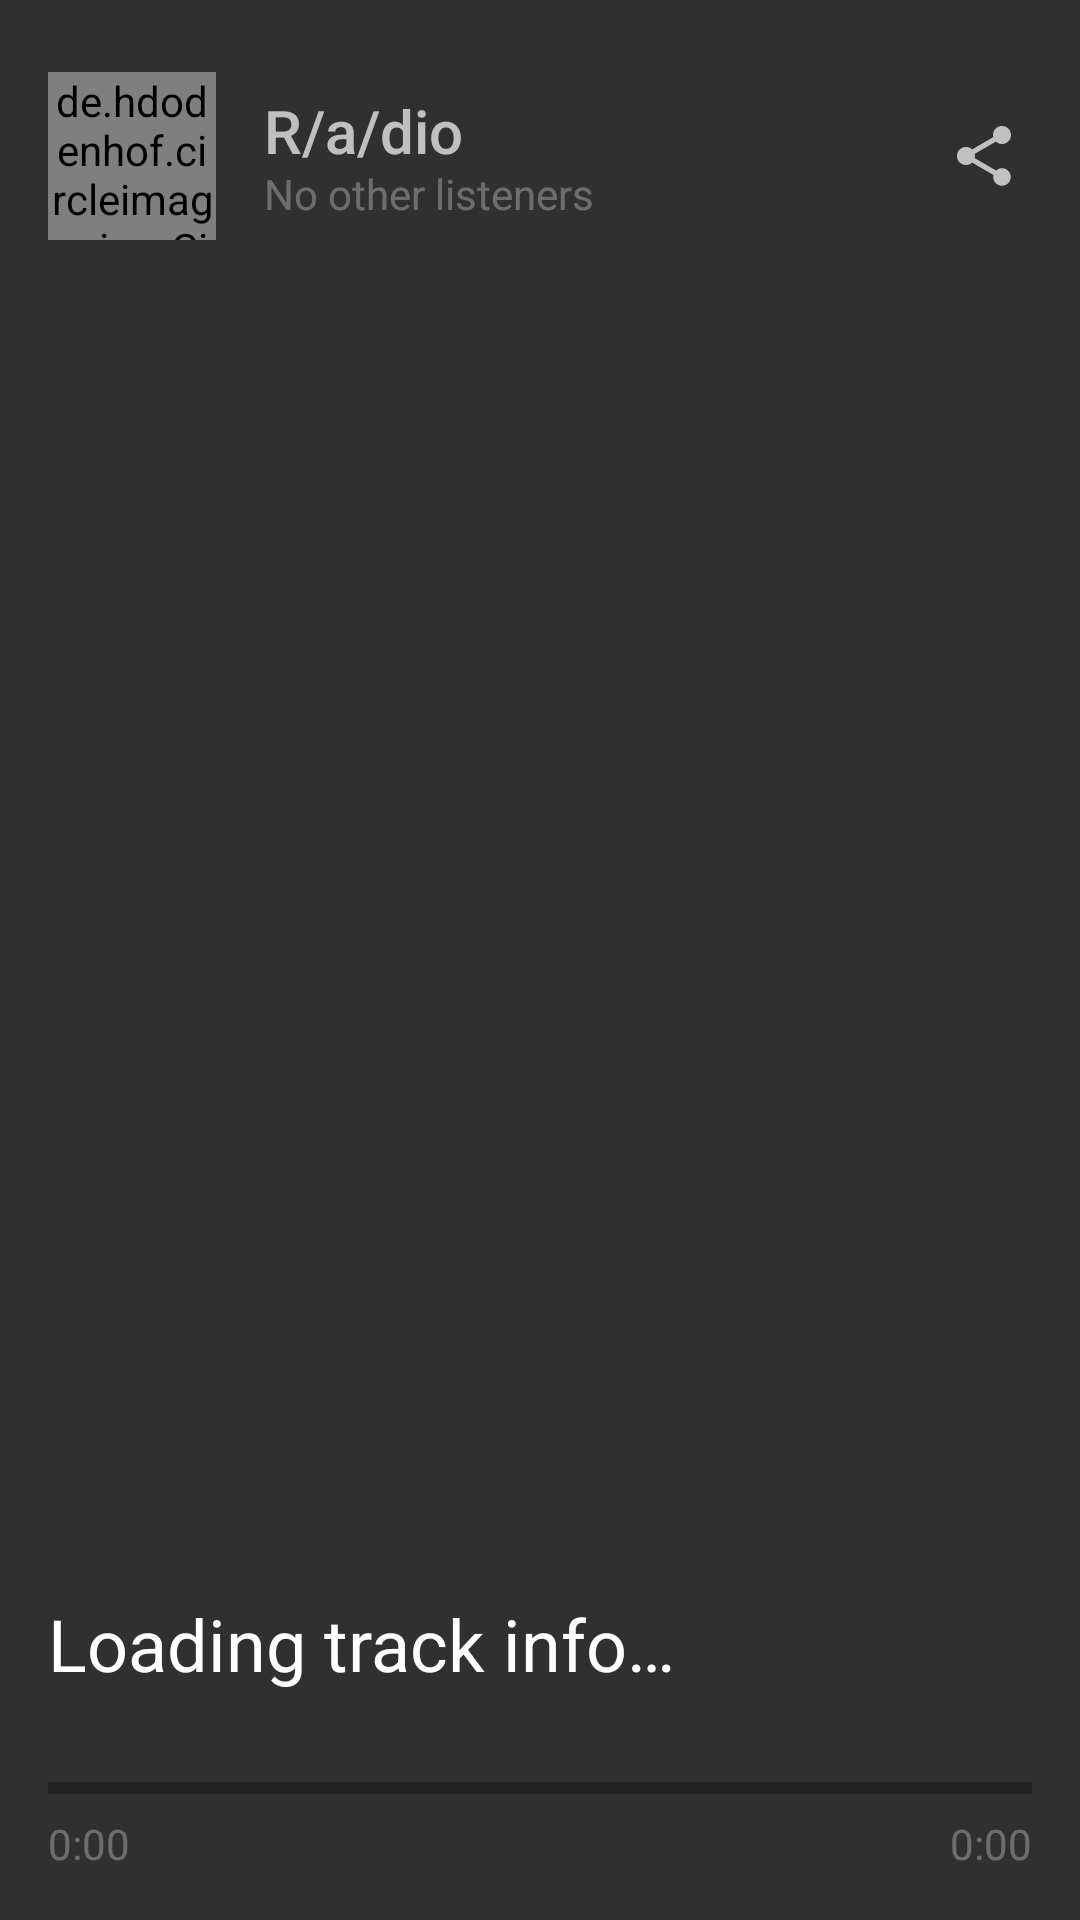

Android layout source for this screen:
<!-- AndroidManifest.xml: application theme RadioTheme -->
<!-- res/layout/block_nowplaying.xml -->
<FrameLayout xmlns:android="http://schemas.android.com/apk/res/android" xmlns:app="http://schemas.android.com/apk/res-auto" xmlns:tools="http://schemas.android.com/tools"
	android:id="@+id/nowPlaying"
	android:layout_width="match_parent"
	android:layout_height="match_parent"

	android:orientation="vertical"
	android:paddingTop="16dip"
	android:paddingBottom="16dip">

	<FrameLayout
		android:layout_width="match_parent"
		android:layout_height="72dip"
		android:layout_gravity="fill_horizontal|top"

		android:paddingLeft="@dimen/keyline_padding"
		android:paddingStart="@dimen/keyline_padding">

		<de.hdodenhof.circleimageview.CircleImageView android:id="@+id/avatar"
			android:layout_width="56dip"
			android:layout_height="56dip"
			android:layout_marginRight="16dip"
			android:layout_marginEnd="16dip"
			android:layout_gravity="start|center_vertical"

			app:border_width="1px"
			app:border_color="@color/white_a12"
			app:border_overlay="true"

			android:src="@drawable/logo" />

		<TextView android:id="@+id/name"
			android:layout_width="wrap_content"
			android:layout_height="wrap_content"
			android:layout_marginLeft="72dip"
			android:layout_marginStart="72dip"
			android:layout_marginTop="14dip"
			android:layout_gravity="start|top"

			style="@style/TextAppearance.AppCompat.Title"

			android:textColor="@color/white_a70"
			android:text="@string/placeholder_djName" />

		<TextView android:id="@+id/listeners"
			android:layout_width="wrap_content"
			android:layout_height="wrap_content"
			android:layout_marginLeft="72dip"
			android:layout_marginStart="72dip"
			android:layout_marginBottom="14dip"
			android:layout_gravity="start|bottom"

			style="@style/TextAppearance.AppCompat.Body1"

			android:textColor="@color/white_a30"
			android:text="@string/placeholder_listeners" />

		<ImageButton android:id="@+id/share"
			android:layout_width="64dip"
			android:layout_height="match_parent"
			android:layout_gravity="end|center_vertical"

			android:src="@drawable/ic_share_white_a70_24dp"
			android:background="?attr/selectableItemBackgroundBorderless" />

	</FrameLayout>

	<ImageButton android:id="@+id/playPause"
		android:layout_width="128dip"
		android:layout_height="128dip"
		android:layout_gravity="center"

		android:background="?attr/selectableItemBackgroundBorderless"

		tools:src="@drawable/ic_play_arrow_white_48dp"

		android:transitionName="playPause" />

	<FrameLayout
		android:layout_width="match_parent"
		android:layout_height="wrap_content"
		android:layout_gravity="fill_horizontal|bottom"

		android:orientation="vertical"
		android:paddingLeft="@dimen/keyline_padding"
		android:paddingStart="@dimen/keyline_padding"
		android:paddingRight="@dimen/keyline_padding"
		android:paddingEnd="@dimen/keyline_padding">

		<TextView android:id="@+id/title"
			android:layout_width="match_parent"
			android:layout_height="40dip"
			android:layout_gravity="fill_horizontal|top"

			style="@style/TextAppearance.AppCompat.Headline"

			android:gravity="start|center_vertical"
			android:singleLine="true"
			android:ellipsize="marquee"
			android:marqueeRepeatLimit="marquee_forever"

			android:transitionName="nowPlaying_title"

			android:text="@string/placeholder_title" />

		<ProgressBar android:id="@+id/progress"
			android:layout_width="match_parent"
			android:layout_height="24dip"
			android:layout_marginTop="56dip"
			android:layout_marginBottom="16dip"
			android:layout_gravity="fill_horizontal"

			style="@style/Widget.AppCompat.ProgressBar.Horizontal"

			android:progressBackgroundTint="@color/black"

			tools:progress="32" />

		<TextView android:id="@+id/elapsed"
			android:layout_width="wrap_content"
			android:layout_height="wrap_content"
			android:layout_gravity="start|bottom"

			style="@style/TextAppearance.AppCompat.Body1"

			android:textColor="@color/white_a30"

			android:text="0:00" />

		<TextView android:id="@+id/duration"
			android:layout_width="wrap_content"
			android:layout_height="wrap_content"
			android:layout_gravity="end|bottom"

			style="@style/TextAppearance.AppCompat.Body1"

			android:textColor="@color/white_a30"

			android:text="0:00" />

	</FrameLayout>

</FrameLayout>
<!-- resources referenced by this layout -->
<resources>
  <color name="black">#000</color>
  <color name="white_a12">#1fffffff</color>
  <color name="white_a30">#4cffffff</color>
  <color name="white_a70">#b2ffffff</color>
  <dimen name="keyline_padding">16dp</dimen>
  <!-- drawable ic_share_white_a70_24dp: png bitmap (drawable-xxhdpi, 927 bytes) -->
  <!-- drawable logo (drawable) -->
  <layer-list xmlns:android="http://schemas.android.com/apk/res/android">
  
  	<item android:drawable="@color/radioRed_500" />
  	<item android:drawable="@drawable/logo_silhouette" />
  
  </layer-list>
  <string name="placeholder_djName">R/a/dio</string>
  <string name="placeholder_listeners">No other listeners</string>
  <string name="placeholder_title">Loading track info…</string>
  <style name="RadioTheme" parent="Theme.AppCompat.NoActionBar">
  		<item name="colorPrimary">@color/radioRed_500</item>
  		<item name="colorPrimaryDark">@color/radioRed_700</item>
  		<item name="colorAccent">@color/radioBlue_600</item>
  
  		<item name="android:statusBarColor">@color/black</item>
  
  		<item name="android:windowActivityTransitions">true</item>
  	</style>
  <color name="radioRed_500">#df4c3a</color>
  <!-- drawable logo_silhouette: png bitmap (drawable-xxhdpi, 13765 bytes) -->
  <color name="radioRed_700">#b73a29</color>
  <color name="radioBlue_600">#49667f</color>
</resources>
